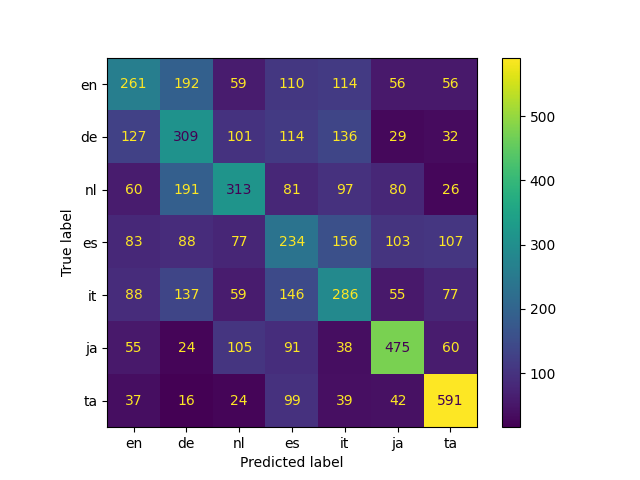

Data behind this chart, as committed beside it:
, en, de, nl, es, it, ja, ta, accuracy, macro avg, weighted avg
precision, 0.3671, 0.3229, 0.4241, 0.2674, 0.3303, 0.5655, 0.6228, 0.4159, 0.4143, 0.4143
recall, 0.3078, 0.3644, 0.3691, 0.2759, 0.3373, 0.5601, 0.6969, 0.4159, 0.4159, 0.4159
f1-score, 0.3348, 0.3424, 0.3947, 0.2716, 0.3337, 0.5628, 0.6578, 0.4159, 0.414, 0.414
support, 848.0, 848.0, 848.0, 848.0, 848.0, 848.0, 848.0, 0.4159, 5936, 5936
